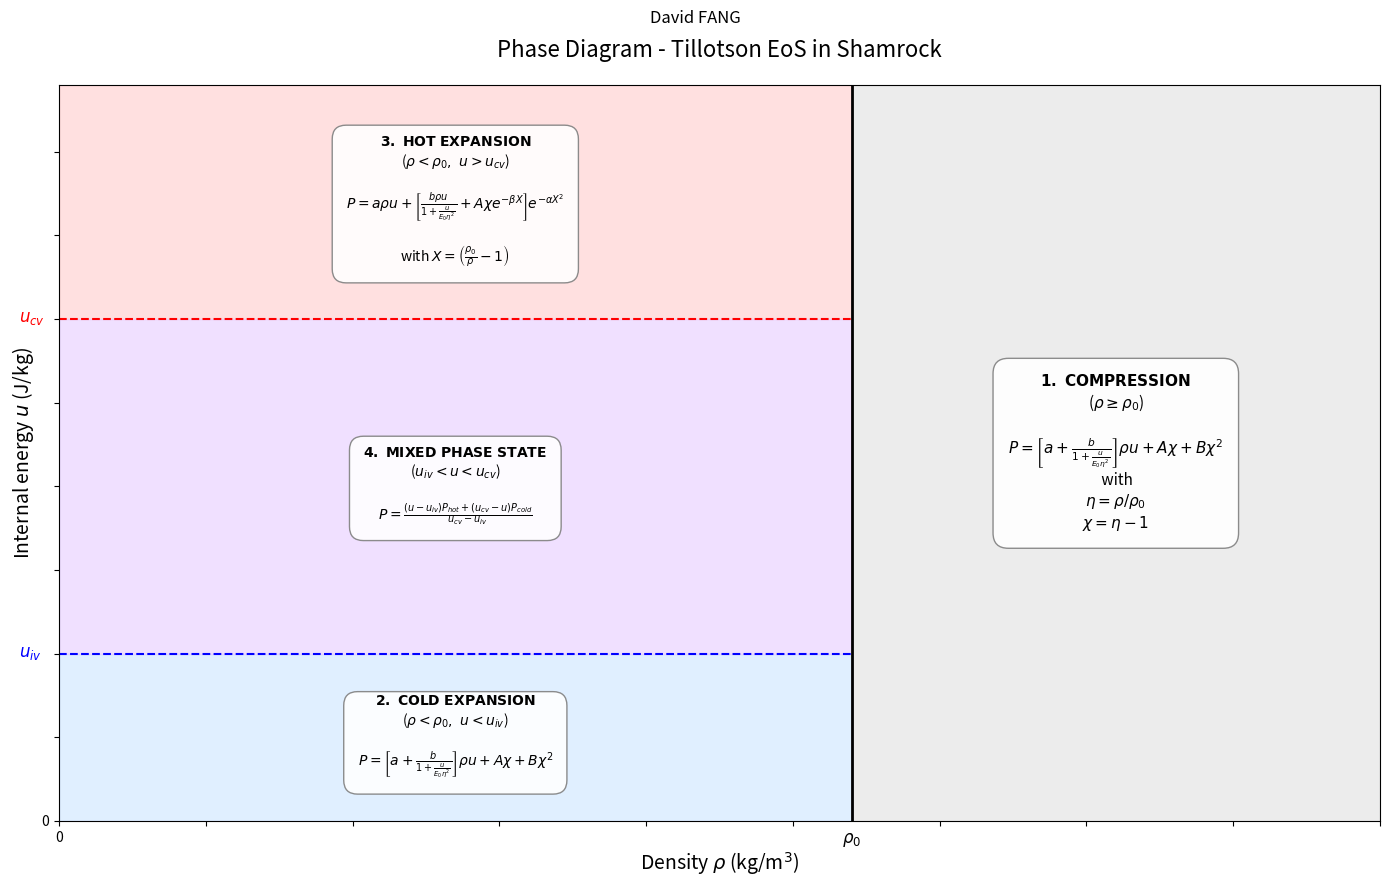

The matplotlib source for this figure:
import matplotlib.pyplot as plt
import numpy as np

# --- Paramètres de configuration ---
rho0 = 2700  # Densité initiale (kg/m3)
# rhoiv = 1500  # Densité initiale (kg/m3)
u_iv = 5.0e6  # Énergie vaporisation incipiente (J/kg)
u_cv = 15.0e6  # Énergie vaporisation complète (J/kg)

# Limites du graphique pour la visualisation
max_rho = 4500
max_u = 22.0e6

# Création de la figure
fig, ax = plt.subplots(figsize=(14, 9))  # Format large pour placer les équations

# --- Définition des zones (remplissage couleur) ---

# 1. Région Compressée (rho >= rho0)
ax.fill_between([rho0, max_rho], 0, max_u, color="#e0e0e0", alpha=0.6)

# 2. Région Froide / Expansion (rho < rho0, u < u_iv)
ax.fill_between([0, rho0], 0, u_iv, color="#cce5ff", alpha=0.6)

# 2. Région TRES Froide / Expansion (rho < rhoIV, u < u_iv)
# ax.fill_between([0, rhoiv], 0, u_iv, color="#234466", alpha=0.6)

# 3. Région Chaude / Vapeur (rho < rho0, u > u_cv)
ax.fill_between([0, rho0], u_cv, max_u, color="#ffcccc", alpha=0.6)

# 4. Région de Transition (rho < rho0, u_iv < u < u_cv)
ax.fill_between([0, rho0], u_iv, u_cv, color="#e6ccff", alpha=0.6)

# --- Lignes de séparation ---
# ax.axvline(x=rhoiv, color="black", linestyle="-", linewidth=2)
ax.axvline(x=rho0, color="black", linestyle="-", linewidth=2)
ax.axhline(y=u_iv, xmax=rho0 / max_rho, color="blue", linestyle="--", linewidth=1.5)
ax.axhline(y=u_cv, xmax=rho0 / max_rho, color="red", linestyle="--", linewidth=1.5)

# --- Ajout des Équations (LaTeX) ---

# Style de base pour les boîtes de texte
props = dict(boxstyle="round", facecolor="white", alpha=0.9, edgecolor="gray", pad=1)

# EQ 1: Compressé
eq_1 = (
    r"$\bf{1.\ COMPRESSION}$"
    + "\n"
    + r"($\rho \geq \rho_0$)"
    + "\n\n"
    + r"$P = \left[ a + \frac{b}{1 + \frac{u}{E_0 \eta^2}} \right] \rho u + A \chi + B \chi^2$"
    + "\n with\n"
    + r"$\eta = \rho/\rho_0$"
    + "\n"
    + r"$\chi = \eta - 1$"
)
ax.text(
    (rho0 + max_rho) / 2,
    max_u / 2,
    eq_1,
    ha="center",
    va="center",
    fontsize=11,
    bbox=props,
)

# EQ 2: Froid / Détendu
# eq_2a = (
#     r"$\bf{2.\ LOW \ ENERGY\ EXPANSION}$"
#     + "\n"
#     + r"($\rho < \rho_0,\ u < u_{iv}$)"
#     + "\n\n"
#     + r"$P = \left[ a + \frac{b}{1 + \frac{u}{E_0 \eta^2}} \right] \rho u + A \chi$"
# )
# ax.text(rhoiv / 2, u_iv / 2, eq_2a, ha="center", va="center", fontsize=10, bbox=props)

# EQ 2: Froid / Détendu
eq_2 = (
    r"$\bf{2.\ COLD\ EXPANSION}$"
    + "\n"
    + r"($\rho < \rho_0,\ u < u_{iv}$)"
    + "\n\n"
    + r"$P = \left[ a + \frac{b}{1 + \frac{u}{E_0 \eta^2}} \right] \rho u + A \chi + B\chi^2$"
)
ax.text(
    (rho0) / 2,
    u_iv / 2,
    eq_2,
    ha="center",
    va="center",
    fontsize=10,
    bbox=props,
)

# EQ 3: Chaud / Vapeur
# Note: Formule simplifiée visuellement pour tenir dans la boite
eq_3 = (
    r"$\bf{3.\ HOT\ EXPANSION}$"
    + "\n"
    + r"($\rho < \rho_0,\ u > u_{cv}$)"
    + "\n\n"
    + r"$P = a\rho u + \left[ \frac{b\rho u}{1 + \frac{u}{E_0 \eta^2}} + A\chi e^{-\beta X} \right] e^{-\alpha X^2}$"
    + "\n\n"
    + r"with $X = \left( \frac{\rho_0}{\rho} - 1 \right)$"
)
ax.text(
    rho0 / 2,
    (u_cv + max_u) / 2,
    eq_3,
    ha="center",
    va="center",
    fontsize=10,
    bbox=props,
)

# EQ 4: Transition
eq_4 = (
    r"$\bf{4.\ MIXED \ PHASE \ STATE}$"
    + "\n"
    + r"($u_{iv} < u < u_{cv}$)"
    + "\n\n"
    + r"$P = \frac{(u - u_{iv}) P_{hot} + (u_{cv} - u) P_{cold}}{u_{cv} - u_{iv}}$"
)
ax.text(
    rho0 / 2, (u_iv + u_cv) / 2, eq_4, ha="center", va="center", fontsize=10, bbox=props
)


# --- Mise en forme des axes ---
ax.set_xlim(0, max_rho)
ax.set_ylim(0, max_u)
ax.set_xlabel(r"Density $\rho$ (kg/m$^3$)", fontsize=14)
ax.set_ylabel(r"Internal energy $u$ (J/kg)", fontsize=14)
ax.set_title(r"Phase Diagram - Tillotson EoS in Shamrock", fontsize=16, pad=20)
fig.suptitle("David FANG")

# Annotations sur les axes
ax.text(rho0, -max_u * 0.03, r"$\rho_0$", ha="center", fontsize=12, color="black")
ax.text(-max_rho * 0.03, u_iv, r"$u_{iv}$", va="center", fontsize=12, color="blue")
ax.text(-max_rho * 0.03, u_cv, r"$u_{cv}$", va="center", fontsize=12, color="red")

ax.set_xticklabels([0])
ax.set_yticklabels([0])

plt.tight_layout()
plt.show()
